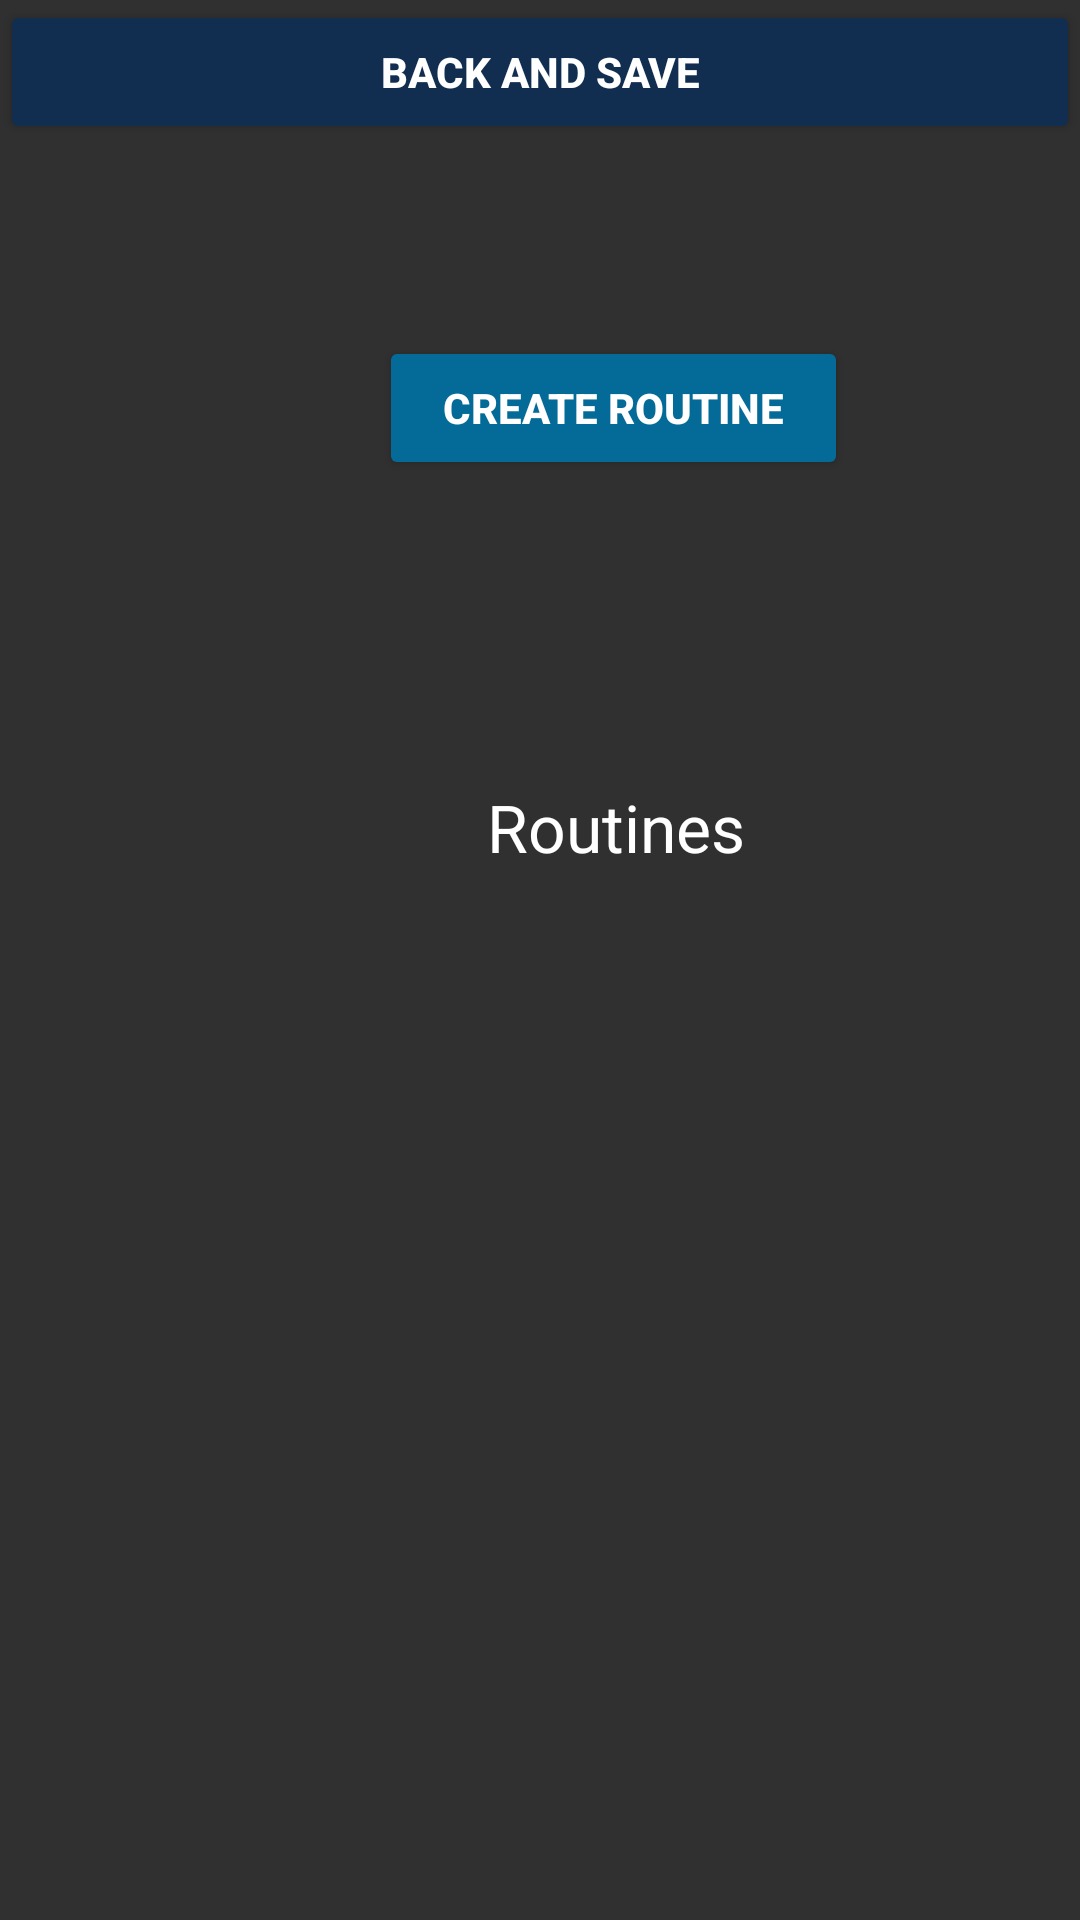

Layout XML and referenced resources for this Android screen:
<!-- AndroidManifest.xml: application theme Theme.AppCompat -->
<!-- res/layout/activity_view_routines.xml -->
<?xml version="1.0" encoding="utf-8"?>
<androidx.constraintlayout.widget.ConstraintLayout xmlns:android="http://schemas.android.com/apk/res/android"
    xmlns:tools="http://schemas.android.com/tools"
    android:id="@+id/WorkoutsActivityHeader"
    android:layout_width="match_parent"
    android:layout_height="match_parent"
    tools:context=".Routine.ViewRoutinesActivity">

    <LinearLayout
        android:layout_width="match_parent"
        android:layout_height="match_parent"
        android:orientation="vertical">

        <Button
                android:id="@+id/backButton"
                android:layout_width="match_parent"
                android:layout_height="wrap_content"
                android:text="@string/backButton1" android:backgroundTint="#112e51" android:textStyle="bold"/>

        <LinearLayout
            android:id="@+id/linearLayout"
            android:layout_width="409dp"
            android:layout_height="133dp"
            android:layout_marginTop="64dp"
            android:layout_marginEnd="3dp"
            android:layout_marginRight="3dp"
            android:orientation="horizontal">

            <Space
                android:layout_width="wrap_content"
                android:layout_height="wrap_content"
                android:layout_weight="1" />

            <LinearLayout
                android:layout_width="30dp"
                android:layout_height="match_parent"
                android:layout_weight="1"
                android:orientation="vertical">

                <Button
                        android:id="@+id/CreateRoutineBtn"
                        android:layout_width="match_parent"
                        android:layout_height="wrap_content"
                        android:text="Create Routine" android:textStyle="bold" android:backgroundTint="#046b99"/>

            </LinearLayout>

            <Space
                android:layout_width="wrap_content"
                android:layout_height="wrap_content"
                android:layout_weight="1" />

        </LinearLayout>

        <LinearLayout
            android:id="@+id/routinesLayout"
            android:layout_width="409dp"
            android:layout_height="532dp"
            android:layout_marginStart="1dp"
            android:layout_marginLeft="1dp"
            android:layout_marginTop="1dp"
            android:layout_marginEnd="1dp"
            android:layout_marginRight="1dp"
            android:layout_marginBottom="1dp"
            android:orientation="vertical"
            android:padding="15dp">

            <TextView
                android:id="@+id/RoutineLabel"
                android:layout_width="match_parent"
                android:layout_height="wrap_content"
                android:gravity="center"
                android:text="Routines"
                android:textAppearance="@style/TextAppearance.AppCompat.Large" />

        </LinearLayout>

    </LinearLayout>

</androidx.constraintlayout.widget.ConstraintLayout>
<!-- resources referenced by this layout -->
<resources>
  <string name="backButton1">Back and Save</string>
</resources>
